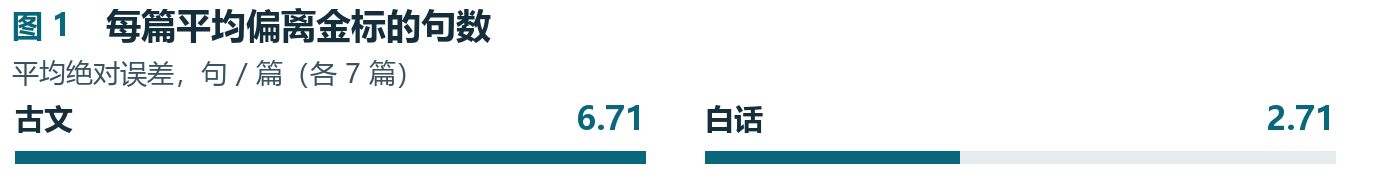

Values plotted in this chart, from the file beside it:
项目, 句数误差
古文, 6.714
白话, 2.714
